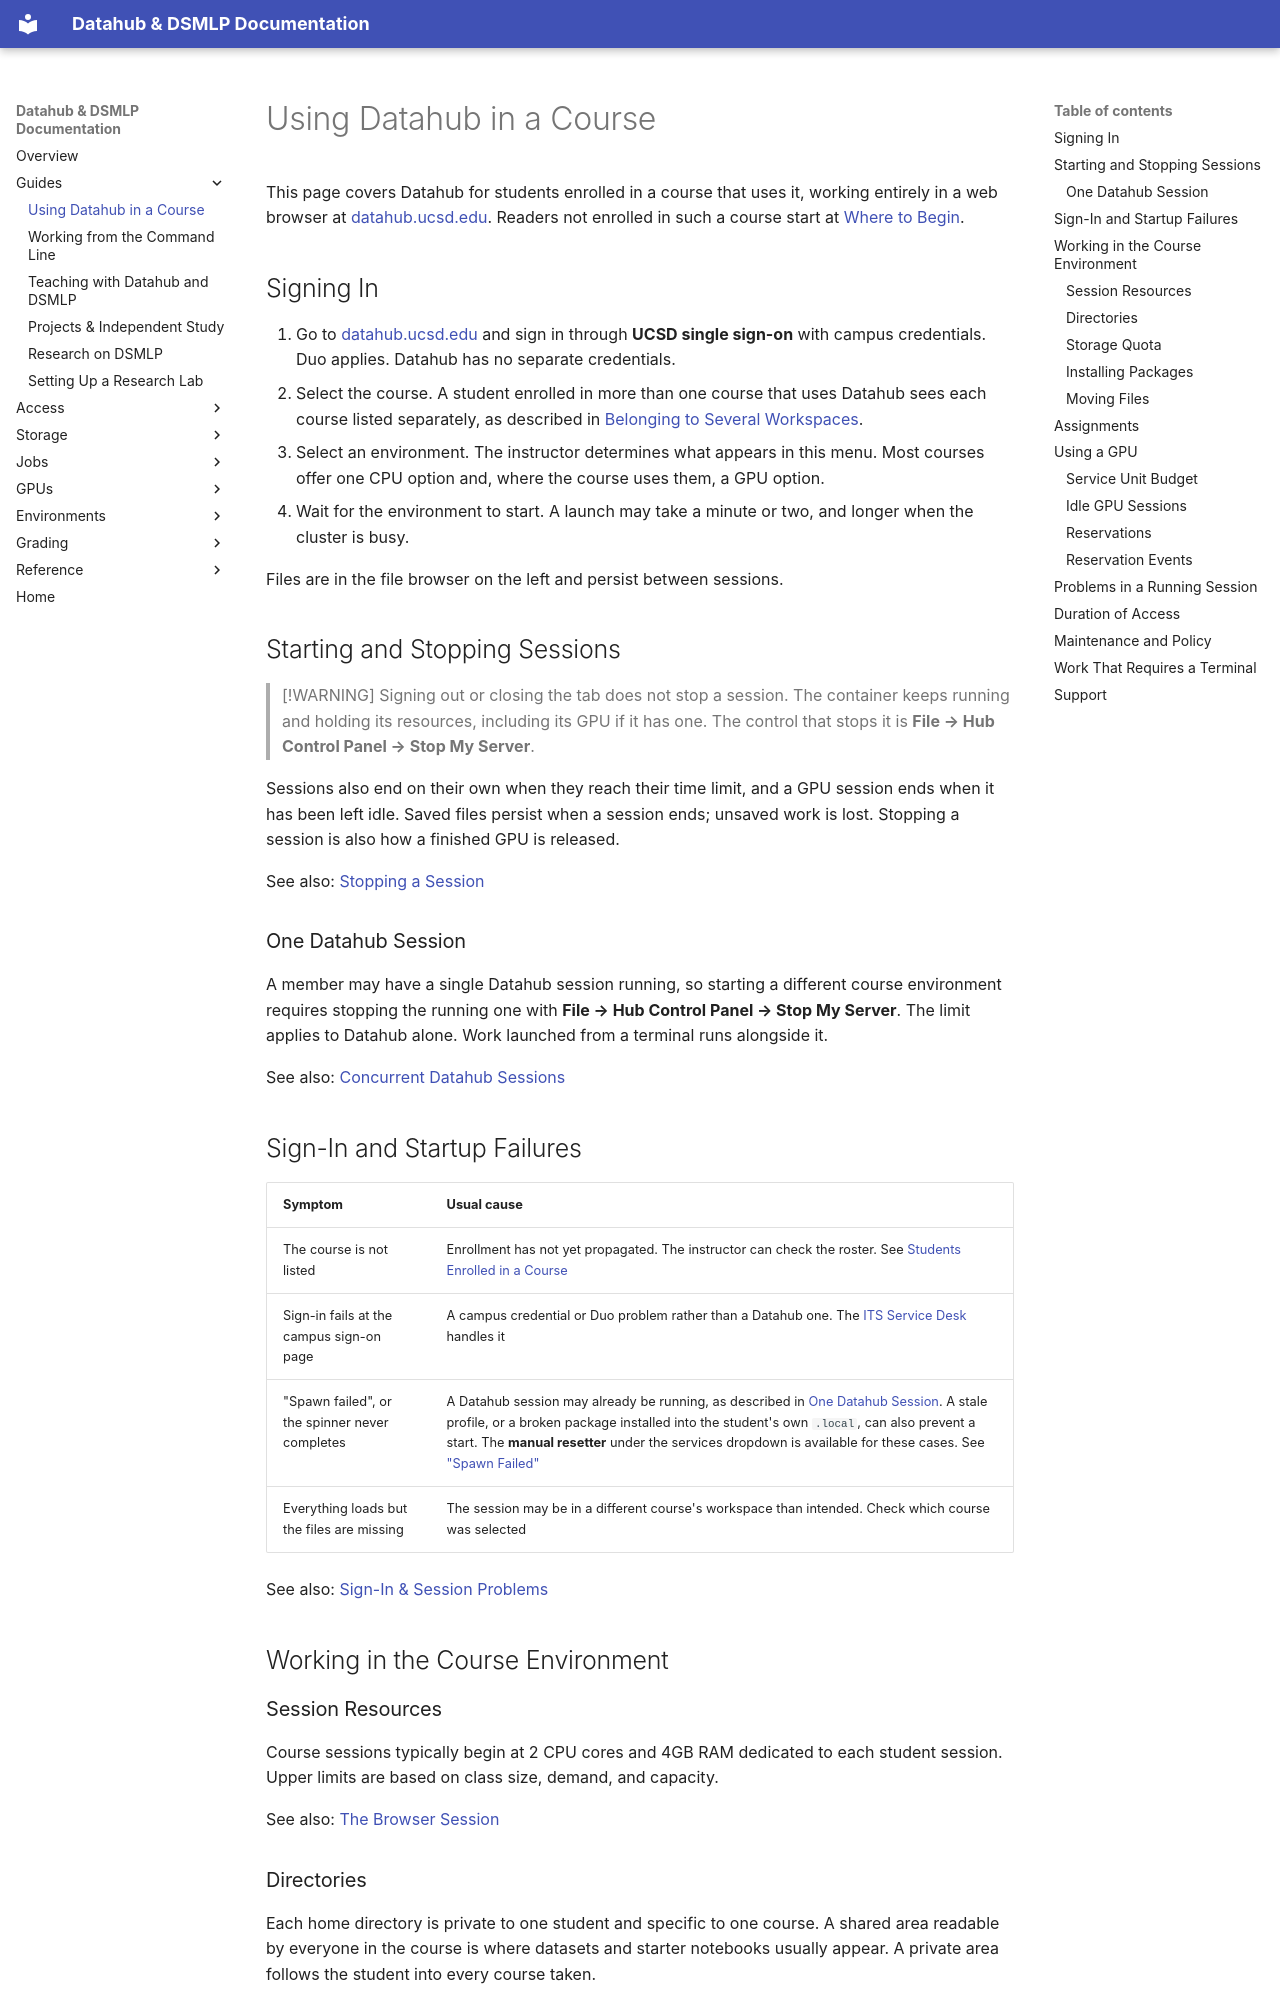

repository: ucsd-ets/dsmlp-docs-public · page: student-in-a-course/index.html · generator: mkdocs

# Using Datahub in a Course

This page covers Datahub for students enrolled in a course that uses it, working
entirely in a web browser at [datahub.ucsd.edu](https://datahub.ucsd.edu).
Readers not enrolled in such a course start at
[Where to Begin](overview.md#where-to-begin).

## Signing In

1. Go to [datahub.ucsd.edu](https://datahub.ucsd.edu) and sign in through
   **UCSD single sign-on** with campus credentials. Duo applies. Datahub has no
   separate credentials.
2. Select the course. A student enrolled in more than one course that uses
   Datahub sees each course listed separately, as described in
   [Belonging to Several Workspaces](workspaces-and-storage/what-a-workspace-is.md#belonging-to-several-workspaces).
3. Select an environment. The instructor determines what appears in this menu.
   Most courses offer one CPU option and, where the course uses them, a GPU
   option.
4. Wait for the environment to start. A launch may take a minute or two, and
   longer when the cluster is busy.

Files are in the file browser on the left and persist between sessions.

## Starting and Stopping Sessions

> [!WARNING]
> Signing out or closing the tab does not stop a session. The container keeps
> running and holding its resources, including its GPU if it has one. The
> control that stops it is **File → Hub Control Panel → Stop My Server**.

Sessions also end on their own when they reach their time limit, and a GPU
session ends when it has been left idle. Saved files persist when a session
ends; unsaved work is lost. Stopping a session is also how a finished GPU is
released.

See also: [Stopping a Session](access/datahub-in-the-browser.md#stopping-a-session)

### One Datahub Session

A member may have a single Datahub session running, so starting a different
course environment requires stopping the running one with
**File → Hub Control Panel → Stop My Server**. The limit applies to Datahub
alone. Work launched from a terminal runs alongside it.

See also: [Concurrent Datahub Sessions](access/datahub-in-the-browser.md#concurrent-datahub-sessions)

## Sign-In and Startup Failures

| Symptom | Usual cause |
|---|---|
| The course is not listed | Enrollment has not yet propagated. The instructor can check the roster. See [Students Enrolled in a Course](access/when-access-starts-and-ends.md#students-enrolled-in-a-course) |
| Sign-in fails at the campus sign-on page | A campus credential or Duo problem rather than a Datahub one. The [ITS Service Desk](https://support.ucsd.edu/) handles it |
| "Spawn failed", or the spinner never completes | A Datahub session may already be running, as described in [One Datahub Session](#one-datahub-session). A stale profile, or a broken package installed into the student's own `.local`, can also prevent a start. The **manual resetter** under the services dropdown is available for these cases. See ["Spawn Failed"](access/sign-in-and-session-problems.md#spawn-failed) |
| Everything loads but the files are missing | The session may be in a different course's workspace than intended. Check which course was selected |

See also: [Sign-In & Session Problems](access/sign-in-and-session-problems.md)

## Working in the Course Environment

### Session Resources

Course sessions typically begin at 2 CPU cores and 4GB RAM dedicated to each
student session. Upper limits are based on class size, demand, and capacity.

See also: [The Browser Session](access/datahub-in-the-browser.md#the-browser-session)

### Directories

Each home directory is private to one student and specific to one course. A
shared area readable by everyone in the course is where datasets and starter
notebooks usually appear. A private area follows the student into every course
taken.

See also: [Where Files Live](workspaces-and-storage/your-files-and-quotas.md#where-files-live)
